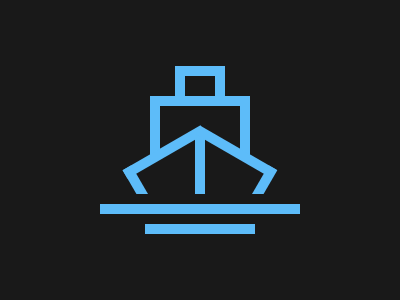

Recreate this image using only HTML and CSS.

<div id="a"></div><div id="b"></div><div id="c"></div><div id="d"></div><div id="e"></div><div id="f"></div><div id="g"></div><div id="h"></div><div id="i"></div><div id="j"></div><div id="k"></div><div id="l"></div><div id="m"></div><style>body{background:#191919;}
  div{background:#5DBCF9;}
  #a{
    height:30;width:50;margin-top:66;margin-left:167;
  }
  #b{
    height:10;width:100;margin-top:;margin-left:142;
  }
  #c{
    height:20;width:30;margin-top:-30;margin-left:177;background:#191919;
  }
  #d{
    height:64;width:10;margin-left:142;
  }
  #e{height:62;width:10;margin-left:232;margin-top:-64;}
  #f{    height:90;width:10;transform:rotate(60deg);margin-left:151;margin-top:-51;
  }
  #g{ height:88;width:10;transform:rotate(120deg);margin-left:223;margin-top:-88.6;
  }
  #h{
    height:60;width:10;margin-left:187;margin-top:-61;
  }
  #i{ height:40;width:10;transform:rotate(30deg);margin-left:250;margin-top:-30;
  }
  #j{ height:40;width:10;transform:rotate(150deg);margin-left:124;margin-top:-40;
  }
  #k{
    height:12;width:300;margin-top:-11.2;background:#191919;transform:rotate(0deg);
  }
  #l{height:10;width:200;margin-left:92;margin-top:-2;transform:rotate(0deg);}
  #m{height:10;width:110;margin-top:10;margin-left:137;}
